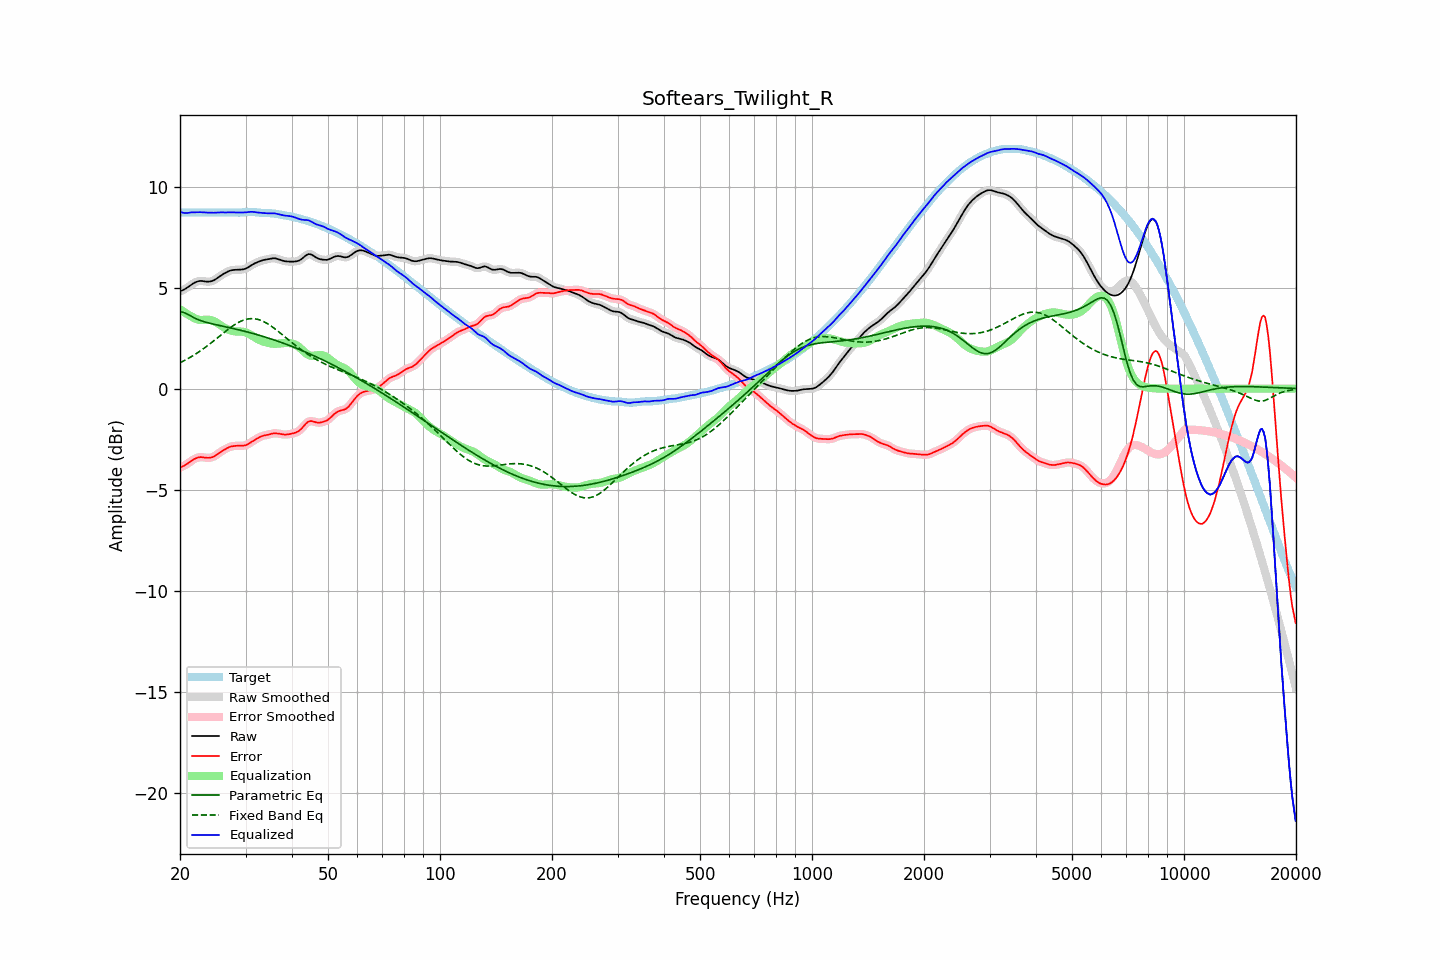

Values plotted in this chart, from the file beside it:
frequency, raw, error, smoothed, error_smoothed, equalization, parametric_eq, fixed_band_eq, equalized_raw, equalized_smoothed, target
20.00, 4.82, -3.90, 4.82, -3.90, 3.93, 3.79, 1.28, 8.75, 8.75, 8.72
20.20, 4.85, -3.87, 4.85, -3.87, 3.88, 3.79, 1.32, 8.72, 8.72, 8.72
20.40, 4.88, -3.83, 4.88, -3.83, 3.82, 3.78, 1.36, 8.70, 8.70, 8.72
20.61, 4.92, -3.79, 4.93, -3.79, 3.77, 3.75, 1.40, 8.69, 8.69, 8.72
20.81, 4.97, -3.74, 4.97, -3.74, 3.71, 3.71, 1.44, 8.69, 8.69, 8.72
21.02, 5.03, -3.69, 5.03, -3.69, 3.67, 3.67, 1.49, 8.69, 8.69, 8.72
21.23, 5.08, -3.63, 5.08, -3.63, 3.62, 3.62, 1.53, 8.71, 8.70, 8.72
21.44, 5.14, -3.58, 5.14, -3.58, 3.58, 3.58, 1.58, 8.72, 8.72, 8.72
21.66, 5.19, -3.52, 5.19, -3.52, 3.53, 3.53, 1.63, 8.72, 8.72, 8.72
21.87, 5.24, -3.48, 5.24, -3.48, 3.48, 3.50, 1.68, 8.72, 8.72, 8.72
22.09, 5.28, -3.44, 5.28, -3.44, 3.45, 3.46, 1.73, 8.72, 8.72, 8.72
22.31, 5.31, -3.41, 5.31, -3.41, 3.42, 3.42, 1.78, 8.73, 8.73, 8.72
22.54, 5.32, -3.39, 5.32, -3.39, 3.41, 3.39, 1.83, 8.73, 8.73, 8.72
22.76, 5.33, -3.38, 5.33, -3.39, 3.40, 3.36, 1.89, 8.73, 8.73, 8.72
22.99, 5.32, -3.39, 5.32, -3.39, 3.40, 3.34, 1.94, 8.72, 8.72, 8.72
23.22, 5.31, -3.41, 5.31, -3.40, 3.40, 3.31, 2.00, 8.71, 8.72, 8.72
23.45, 5.30, -3.42, 5.30, -3.41, 3.41, 3.29, 2.06, 8.71, 8.71, 8.72
23.69, 5.30, -3.42, 5.30, -3.42, 3.41, 3.27, 2.12, 8.71, 8.71, 8.72
23.92, 5.30, -3.42, 5.30, -3.42, 3.41, 3.25, 2.18, 8.71, 8.71, 8.72
24.16, 5.31, -3.41, 5.31, -3.41, 3.40, 3.23, 2.24, 8.70, 8.71, 8.72
24.40, 5.33, -3.39, 5.33, -3.39, 3.38, 3.21, 2.30, 8.70, 8.70, 8.72
24.65, 5.36, -3.36, 5.36, -3.36, 3.34, 3.19, 2.37, 8.70, 8.70, 8.72
24.89, 5.40, -3.31, 5.41, -3.31, 3.30, 3.17, 2.43, 8.71, 8.71, 8.72
25.14, 5.46, -3.26, 5.46, -3.26, 3.26, 3.15, 2.50, 8.72, 8.72, 8.72
25.39, 5.52, -3.20, 5.52, -3.20, 3.20, 3.14, 2.56, 8.72, 8.72, 8.72
25.65, 5.57, -3.14, 5.57, -3.14, 3.15, 3.12, 2.63, 8.73, 8.72, 8.72
25.91, 5.63, -3.09, 5.63, -3.09, 3.10, 3.10, 2.69, 8.72, 8.72, 8.72
26.16, 5.67, -3.04, 5.67, -3.04, 3.04, 3.08, 2.75, 8.72, 8.72, 8.72
26.43, 5.72, -3.00, 5.72, -3.00, 3.00, 3.07, 2.82, 8.71, 8.72, 8.72
26.69, 5.76, -2.96, 5.76, -2.95, 2.95, 3.05, 2.88, 8.71, 8.72, 8.72
26.96, 5.80, -2.91, 5.80, -2.91, 2.92, 3.03, 2.94, 8.72, 8.72, 8.72
27.23, 5.84, -2.88, 5.83, -2.88, 2.89, 3.01, 3.00, 8.72, 8.72, 8.72
27.50, 5.86, -2.86, 5.86, -2.86, 2.86, 3.00, 3.06, 8.72, 8.72, 8.71
27.77, 5.87, -2.84, 5.87, -2.84, 2.85, 2.98, 3.11, 8.72, 8.72, 8.71
28.05, 5.88, -2.83, 5.88, -2.83, 2.84, 2.96, 3.17, 8.71, 8.71, 8.71
28.33, 5.88, -2.83, 5.88, -2.83, 2.83, 2.94, 3.21, 8.71, 8.71, 8.71
28.62, 5.88, -2.82, 5.88, -2.82, 2.83, 2.92, 3.26, 8.71, 8.71, 8.71
28.90, 5.89, -2.82, 5.89, -2.82, 2.83, 2.90, 3.30, 8.71, 8.71, 8.71
29.19, 5.89, -2.82, 5.89, -2.82, 2.82, 2.88, 3.34, 8.71, 8.71, 8.71
29.48, 5.90, -2.82, 5.90, -2.82, 2.81, 2.86, 3.37, 8.71, 8.71, 8.72
29.78, 5.92, -2.81, 5.92, -2.81, 2.80, 2.84, 3.40, 8.72, 8.72, 8.73
30.08, 5.94, -2.79, 5.95, -2.79, 2.78, 2.82, 3.43, 8.72, 8.72, 8.74
30.38, 5.99, -2.76, 5.99, -2.76, 2.75, 2.80, 3.45, 8.73, 8.73, 8.74
30.68, 6.04, -2.71, 6.03, -2.71, 2.71, 2.78, 3.46, 8.74, 8.74, 8.75
30.99, 6.09, -2.66, 6.09, -2.66, 2.66, 2.76, 3.46, 8.75, 8.75, 8.75
31.30, 6.13, -2.61, 6.13, -2.61, 2.61, 2.74, 3.46, 8.75, 8.75, 8.74
31.61, 6.18, -2.56, 6.18, -2.56, 2.56, 2.72, 3.46, 8.74, 8.74, 8.74
31.93, 6.22, -2.51, 6.22, -2.51, 2.51, 2.69, 3.45, 8.73, 8.73, 8.73
32.24, 6.25, -2.46, 6.25, -2.46, 2.47, 2.67, 3.44, 8.72, 8.72, 8.72
32.57, 6.28, -2.42, 6.28, -2.42, 2.42, 2.65, 3.41, 8.71, 8.71, 8.71
32.89, 6.32, -2.38, 6.32, -2.38, 2.39, 2.63, 3.39, 8.70, 8.70, 8.70
33.22, 6.34, -2.35, 6.34, -2.35, 2.36, 2.60, 3.36, 8.70, 8.70, 8.69
33.55, 6.36, -2.32, 6.36, -2.32, 2.33, 2.58, 3.32, 8.69, 8.69, 8.69
33.89, 6.38, -2.31, 6.38, -2.31, 2.30, 2.55, 3.28, 8.68, 8.68, 8.68
34.23, 6.39, -2.29, 6.40, -2.29, 2.28, 2.53, 3.24, 8.67, 8.67, 8.68
34.57, 6.41, -2.27, 6.41, -2.27, 2.26, 2.50, 3.19, 8.67, 8.67, 8.68
34.92, 6.43, -2.25, 6.43, -2.25, 2.24, 2.48, 3.14, 8.67, 8.67, 8.68
35.27, 6.44, -2.23, 6.44, -2.23, 2.23, 2.45, 3.08, 8.68, 8.68, 8.67
35.62, 6.45, -2.21, 6.45, -2.21, 2.22, 2.42, 3.02, 8.68, 8.67, 8.67
35.97, 6.45, -2.21, 6.45, -2.21, 2.22, 2.40, 2.96, 8.67, 8.67, 8.66
... 635 more rows
